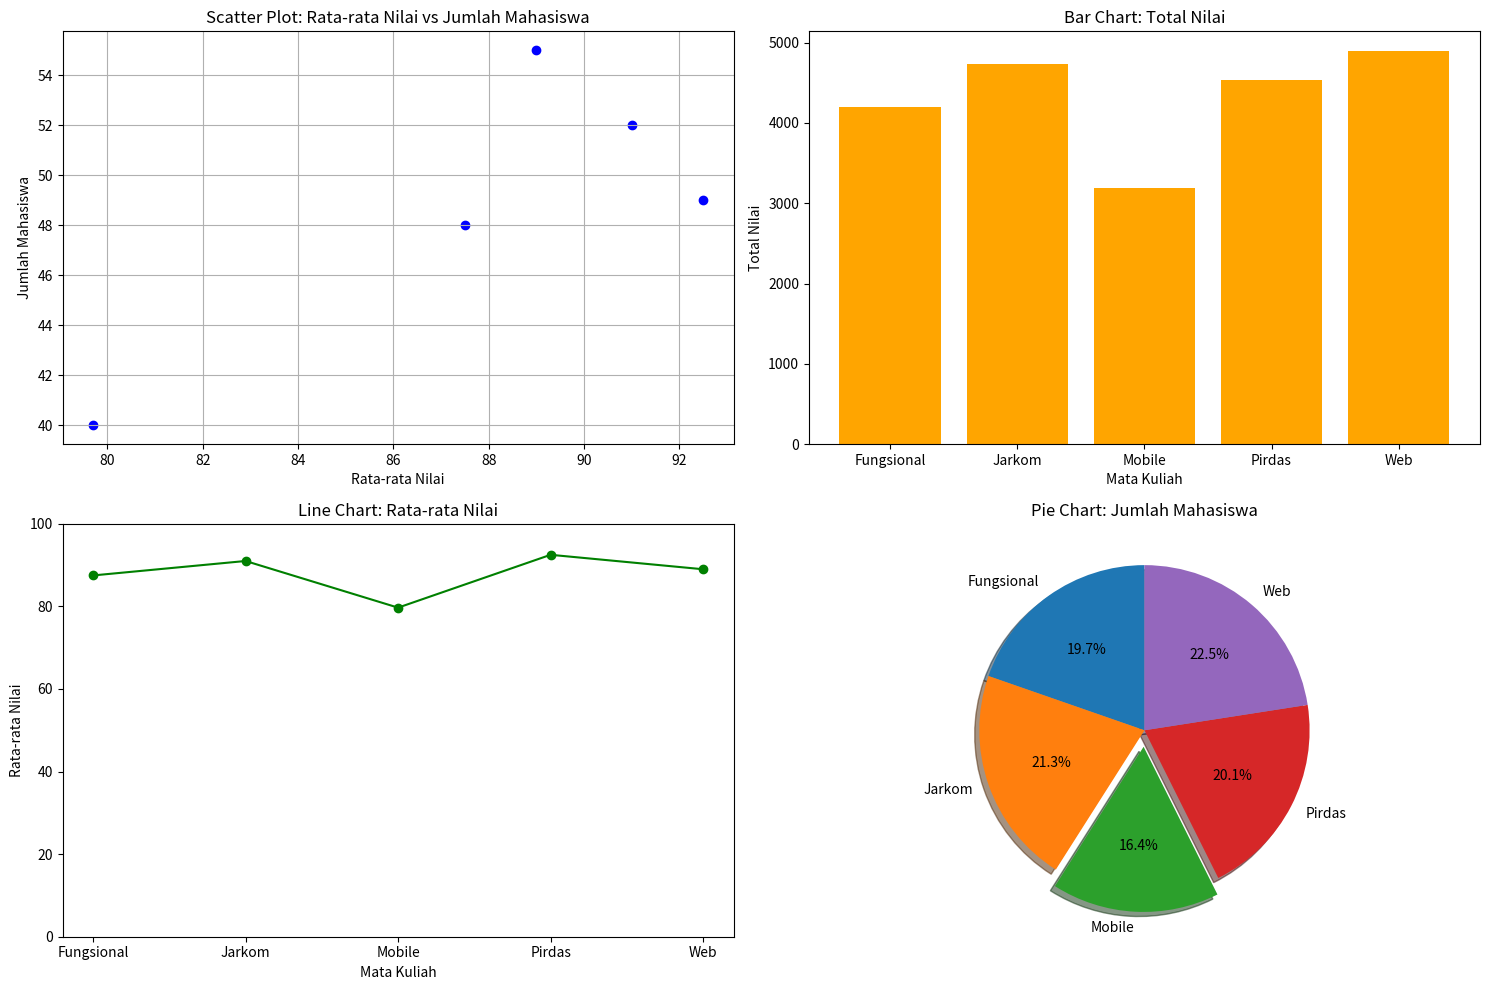

This chart was generated by the following Python code:
import matplotlib.pyplot as plt

# Data mata kuliah
data_matkul = [
    ("Fungsional", 87.5, 48),
    ("Jarkom", 91, 52),
    ("Mobile", 79.7, 40),
    ("Pirdas", 92.5, 49),
    ("Web", 89, 55)
]

# Step 1: Ekstrak data dengan list comprehension
mata_kuliah = [data[0] for data in data_matkul]
avg_nilai = [data[1] for data in data_matkul]
jumlah_mahasiswa = [data[2] for data in data_matkul]

# Step 2: Hitung total nilai untuk setiap mata kuliah
total_nilai = list(map(lambda x: x[1] * x[2], data_matkul))

# Step 3: Scatter plot (hubungan rata-rata nilai dan jumlah mahasiswa)
plt.figure(figsize=(15, 10))

plt.subplot(2, 2, 1)
plt.title("Scatter Plot: Rata-rata Nilai vs Jumlah Mahasiswa")
plt.scatter(avg_nilai, jumlah_mahasiswa, color='blue', label="Data")
plt.xlabel("Rata-rata Nilai")
plt.ylabel("Jumlah Mahasiswa")
plt.grid(True)


# Step 4: Diagram batang (total nilai setiap mata kuliah)
plt.subplot(2, 2, 2)
plt.title("Bar Chart: Total Nilai")
plt.bar(mata_kuliah, total_nilai, color='orange')
plt.xlabel("Mata Kuliah")
plt.ylabel("Total Nilai")

# Step 5: Diagram garis (rata-rata nilai tiap mata kuliah)
plt.subplot(2, 2, 3)
plt.title("Line Chart: Rata-rata Nilai")
plt.plot(mata_kuliah, avg_nilai, marker='o', linestyle='-', color='green')
plt.ylim(0, 100)
plt.xlabel("Mata Kuliah")
plt.ylabel("Rata-rata Nilai")

# Step 6: Pie chart
plt.subplot(2, 2, 4)
# explode
explode = [0, 0, 0.1, 0, 0]
plt.title("Pie Chart: Jumlah Mahasiswa")
plt.pie(jumlah_mahasiswa, labels=mata_kuliah, explode=explode, autopct='%1.1f%%', shadow=True, startangle=90)

# Step 7: Tampilkan subplot
plt.tight_layout()
plt.show()
